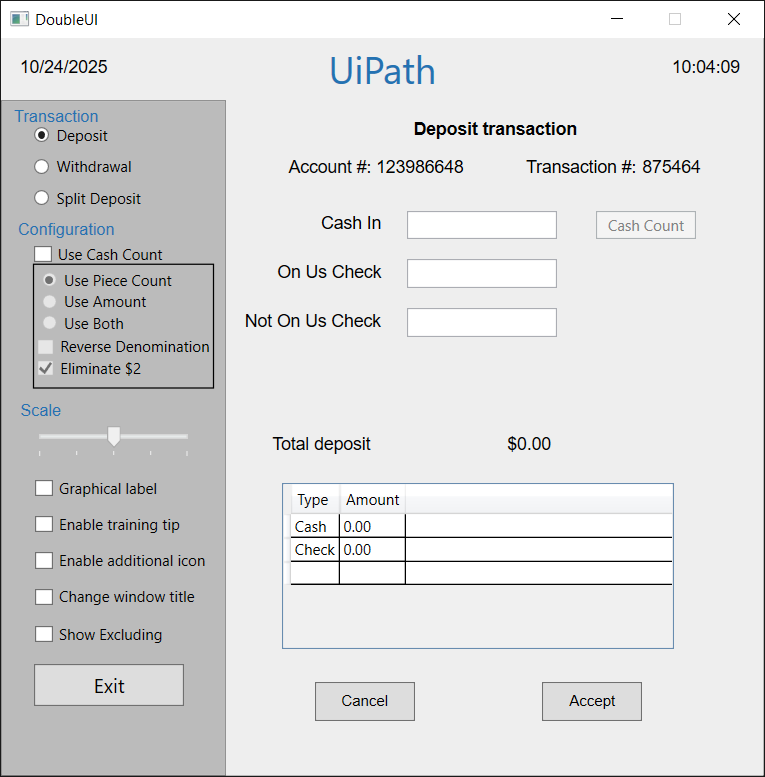
Workflow: Main

Step 1: DoubleUI on the element in window 'DoubleUI' (doubleui.exe)

Step 2: check the text 'Deposit transaction' in window 'DoubleUI' (doubleui.exe) (no picture)

Step 3: type "200" into the editable text 'cashintb' in window 'DoubleUI' (doubleui.exe) (no picture)

Step 4: type "200" into the editable text 'onustb' in window 'DoubleUI' (doubleui.exe) (no picture)

Step 5: click on the text 'Accept' in window 'DoubleUI' (doubleui.exe) (no picture)

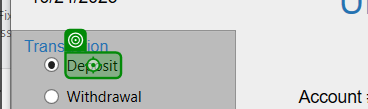
Step 6: click on the text 'Deposit' in window 'DoubleUI' (doubleui.exe)

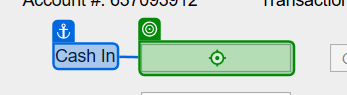
Step 7: type "300" into the editable text 'cashintb' in window 'DoubleUI' (doubleui.exe)
